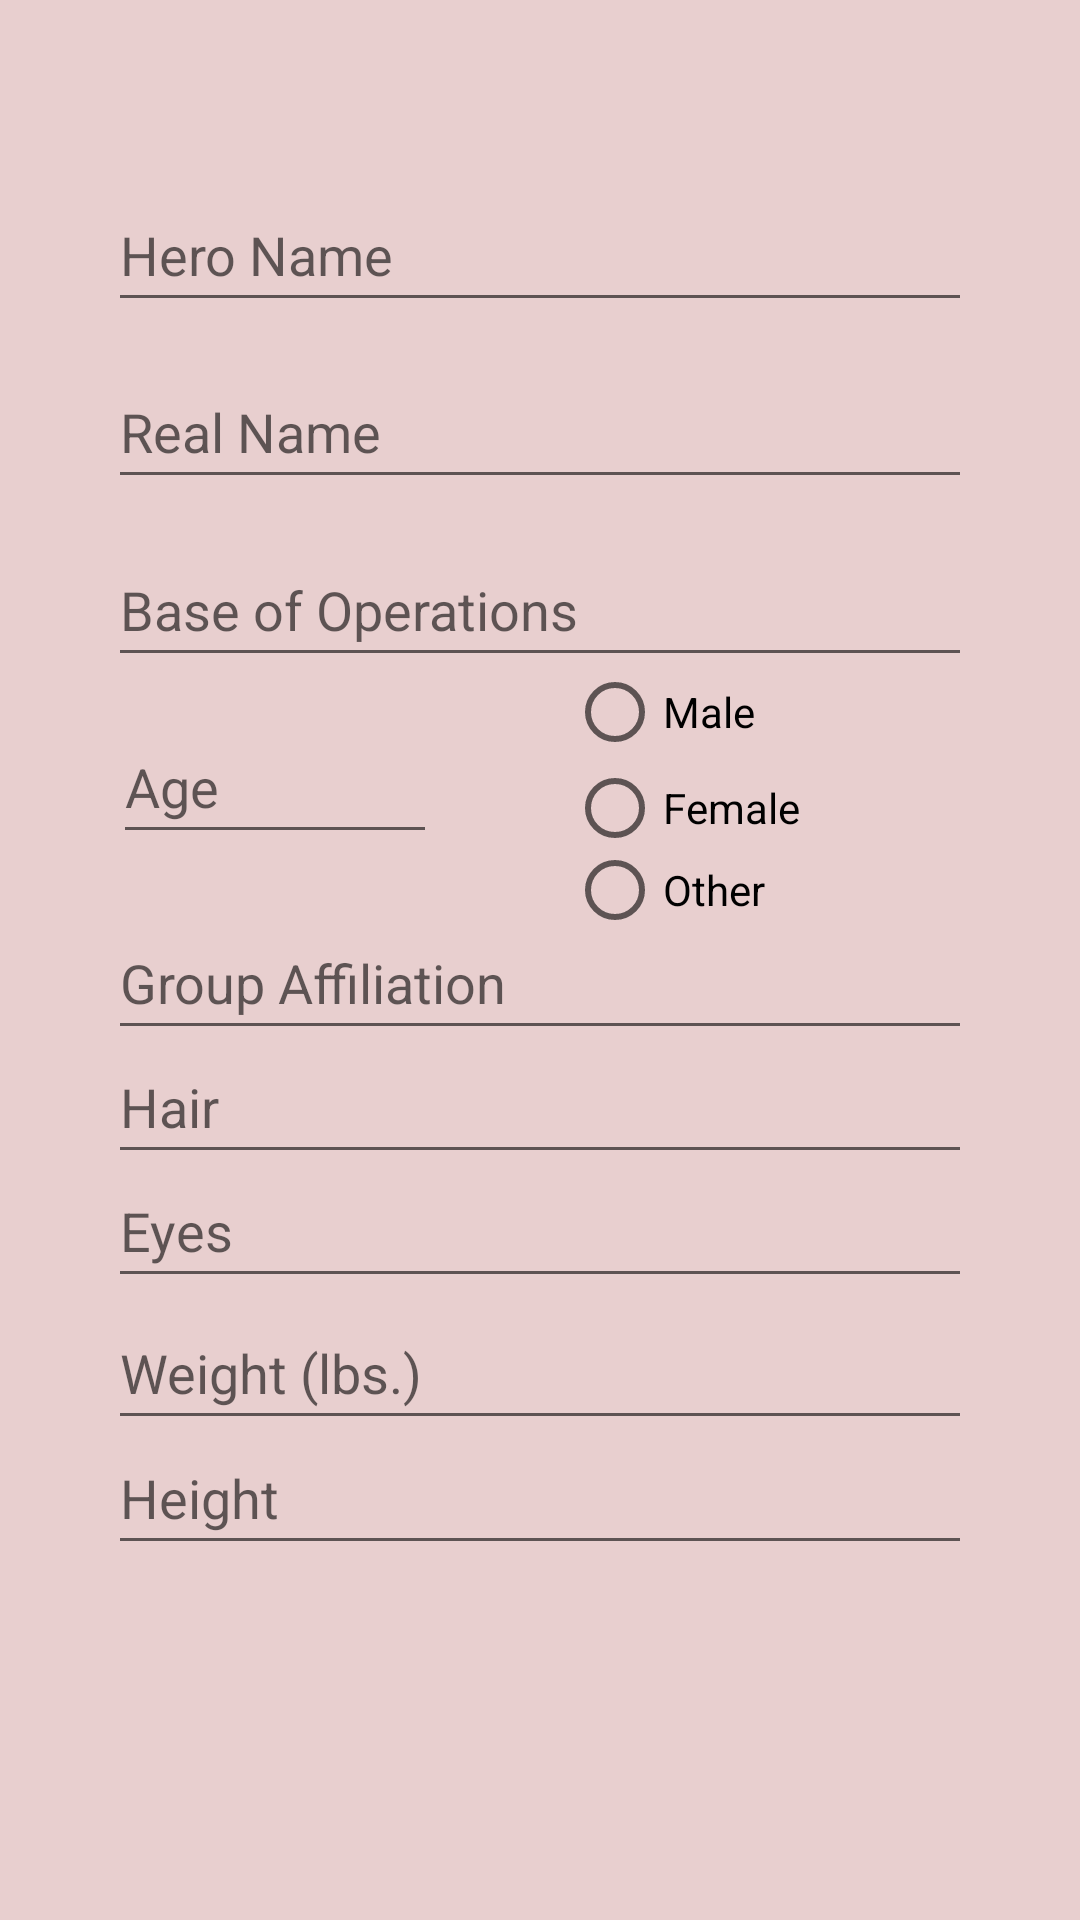

Android layout source for this screen:
<!-- AndroidManifest.xml: application theme AppTheme -->
<!-- res/layout/activity_create_details.xml -->
<?xml version="1.0" encoding="utf-8"?>
<androidx.constraintlayout.widget.ConstraintLayout xmlns:android="http://schemas.android.com/apk/res/android"
    xmlns:app="http://schemas.android.com/apk/res-auto"
    xmlns:tools="http://schemas.android.com/tools"
    android:layout_width="match_parent"
    android:layout_height="match_parent"
    tools:context=".create_details"
    android:background="@color/colorAccent2">

    <EditText
        android:id="@+id/details_heroname"
        android:layout_width="0dp"
        android:layout_height="0dp"
        android:inputType="textPersonName"
        android:hint="Hero Name"
        app:autoSizeTextType="uniform"
        app:layout_constraintBottom_toBottomOf="parent"
        app:layout_constraintHeight_percent="0.075"
        app:layout_constraintHorizontal_bias="0.5"
        app:layout_constraintLeft_toLeftOf="parent"
        app:layout_constraintRight_toRightOf="parent"
        app:layout_constraintTop_toTopOf="parent"
        app:layout_constraintVertical_bias="0.1"
        app:layout_constraintWidth_percent="0.8" />

    <EditText
        android:id="@+id/details_realname"
        android:layout_width="0dp"
        android:layout_height="0dp"
        android:inputType="textPersonName"
        android:hint="Real Name"
        app:autoSizeTextType="uniform"
        app:layout_constraintBottom_toBottomOf="parent"
        app:layout_constraintHeight_percent="0.075"
        app:layout_constraintHorizontal_bias="0.5"
        app:layout_constraintLeft_toLeftOf="parent"
        app:layout_constraintRight_toRightOf="parent"
        app:layout_constraintTop_toTopOf="parent"
        app:layout_constraintVertical_bias="0.2"
        app:layout_constraintWidth_percent="0.8" />

    <EditText
        android:id="@+id/details_base"
        android:layout_width="0dp"
        android:layout_height="0dp"
        android:inputType="textLongMessage"
        android:hint="Base of Operations"
        app:autoSizeTextType="uniform"
        app:layout_constraintBottom_toBottomOf="parent"
        app:layout_constraintHeight_percent="0.075"
        app:layout_constraintHorizontal_bias="0.5"
        app:layout_constraintLeft_toLeftOf="parent"
        app:layout_constraintRight_toRightOf="parent"
        app:layout_constraintTop_toTopOf="parent"
        app:layout_constraintVertical_bias="0.3"
        app:layout_constraintWidth_percent="0.8" />

    <EditText
        android:id="@+id/details_age"
        android:layout_width="0dp"
        android:layout_height="0dp"
        android:inputType="number"
        android:hint="Age"
        app:autoSizeTextType="uniform"
        app:layout_constraintBottom_toBottomOf="parent"
        app:layout_constraintHeight_percent="0.075"
        app:layout_constraintHorizontal_bias="0.15"
        app:layout_constraintLeft_toLeftOf="parent"
        app:layout_constraintRight_toRightOf="parent"
        app:layout_constraintTop_toTopOf="parent"
        app:layout_constraintVertical_bias="0.4"
        app:layout_constraintWidth_percent="0.3" />

    <RadioGroup
        android:id="@+id/details_gender"
        android:layout_width="0dp"
        android:layout_height="0dp"
        app:layout_constraintBottom_toBottomOf="parent"
        app:layout_constraintHeight_percent="0.135"
        app:layout_constraintHorizontal_bias="0.7"
        app:layout_constraintLeft_toLeftOf="parent"
        app:layout_constraintRight_toRightOf="parent"
        app:layout_constraintTop_toTopOf="parent"
        app:layout_constraintVertical_bias="0.4"
        app:layout_constraintWidth_percent="0.25" >

        <RadioButton
            android:id="@+id/details_gender_male"
            android:layout_width="match_parent"
            android:layout_height="wrap_content"
            android:text="Male" />

        <RadioButton
            android:id="@+id/details_gender_female"
            android:layout_width="match_parent"
            android:layout_height="wrap_content"
            android:text="Female" />

        <RadioButton
            android:id="@+id/details_gender_other"
            android:layout_width="match_parent"
            android:layout_height="wrap_content"
            android:text="Other" />
    </RadioGroup>

    <EditText
        android:id="@+id/details_group"
        android:layout_width="0dp"
        android:layout_height="0dp"
        android:inputType="textLongMessage"
        android:hint="Group Affiliation"
        app:autoSizeTextType="uniform"
        app:layout_constraintBottom_toBottomOf="parent"
        app:layout_constraintHeight_percent="0.075"
        app:layout_constraintHorizontal_bias="0.5"
        app:layout_constraintLeft_toLeftOf="parent"
        app:layout_constraintRight_toRightOf="parent"
        app:layout_constraintTop_toTopOf="parent"
        app:layout_constraintVertical_bias="0.51"
        app:layout_constraintWidth_percent="0.8" />

    <EditText
        android:id="@+id/details_hair"
        android:layout_width="0dp"
        android:layout_height="0dp"
        android:inputType="textShortMessage"
        android:hint="Hair"
        app:autoSizeTextType="uniform"
        app:layout_constraintBottom_toBottomOf="parent"
        app:layout_constraintHeight_percent="0.075"
        app:layout_constraintHorizontal_bias="0.5"
        app:layout_constraintLeft_toLeftOf="parent"
        app:layout_constraintRight_toRightOf="parent"
        app:layout_constraintTop_toTopOf="parent"
        app:layout_constraintVertical_bias="0.58"
        app:layout_constraintWidth_percent="0.8" />

    <EditText
        android:id="@+id/details_eyes"
        android:layout_width="0dp"
        android:layout_height="0dp"
        android:inputType="textShortMessage"
        android:hint="Eyes"
        app:autoSizeTextType="uniform"
        app:layout_constraintBottom_toBottomOf="parent"
        app:layout_constraintHeight_percent="0.075"
        app:layout_constraintHorizontal_bias="0.5"
        app:layout_constraintLeft_toLeftOf="parent"
        app:layout_constraintRight_toRightOf="parent"
        app:layout_constraintTop_toTopOf="parent"
        app:layout_constraintVertical_bias="0.65"
        app:layout_constraintWidth_percent="0.8" />

    <EditText
        android:id="@+id/details_weight"
        android:layout_width="0dp"
        android:layout_height="0dp"
        android:inputType="number"
        android:hint="Weight (lbs.)"
        app:layout_constraintBottom_toBottomOf="parent"
        app:layout_constraintHeight_percent="0.075"
        app:layout_constraintHorizontal_bias="0.5"
        app:layout_constraintLeft_toLeftOf="parent"
        app:layout_constraintRight_toRightOf="parent"
        app:layout_constraintTop_toTopOf="parent"
        app:layout_constraintVertical_bias="0.73"
        app:layout_constraintWidth_percent="0.8" />

    <EditText
        android:id="@+id/details_height"
        android:layout_width="0dp"
        android:layout_height="0dp"
        android:inputType="text"
        android:hint="Height"
        app:layout_constraintBottom_toBottomOf="parent"
        app:layout_constraintHeight_percent="0.075"
        app:layout_constraintHorizontal_bias="0.5"
        app:layout_constraintLeft_toLeftOf="parent"
        app:layout_constraintRight_toRightOf="parent"
        app:layout_constraintTop_toTopOf="parent"
        app:layout_constraintVertical_bias="0.8"
        app:layout_constraintWidth_percent="0.8" />
</androidx.constraintlayout.widget.ConstraintLayout>
<!-- resources referenced by this layout -->
<resources>
  <color name="colorAccent2">#E8CFCF</color>
  <style name="AppTheme" parent="Theme.AppCompat.Light.DarkActionBar">
          
          <item name="colorPrimary">@color/colorPrimary</item>
          <item name="colorPrimaryDark">@color/colorPrimaryDark</item>
          <item name="colorAccent">@color/colorAccent1</item>
          <item name="title">@string/application_title</item>
      </style>
  <color name="colorPrimary">#e32b2b</color>
  <color name="colorPrimaryDark">#8a2020</color>
  <color name="colorAccent1">#3A6AE6</color>
  <string name="application_title">Mutants and Masterminds: Hero Plaza</string>
</resources>
